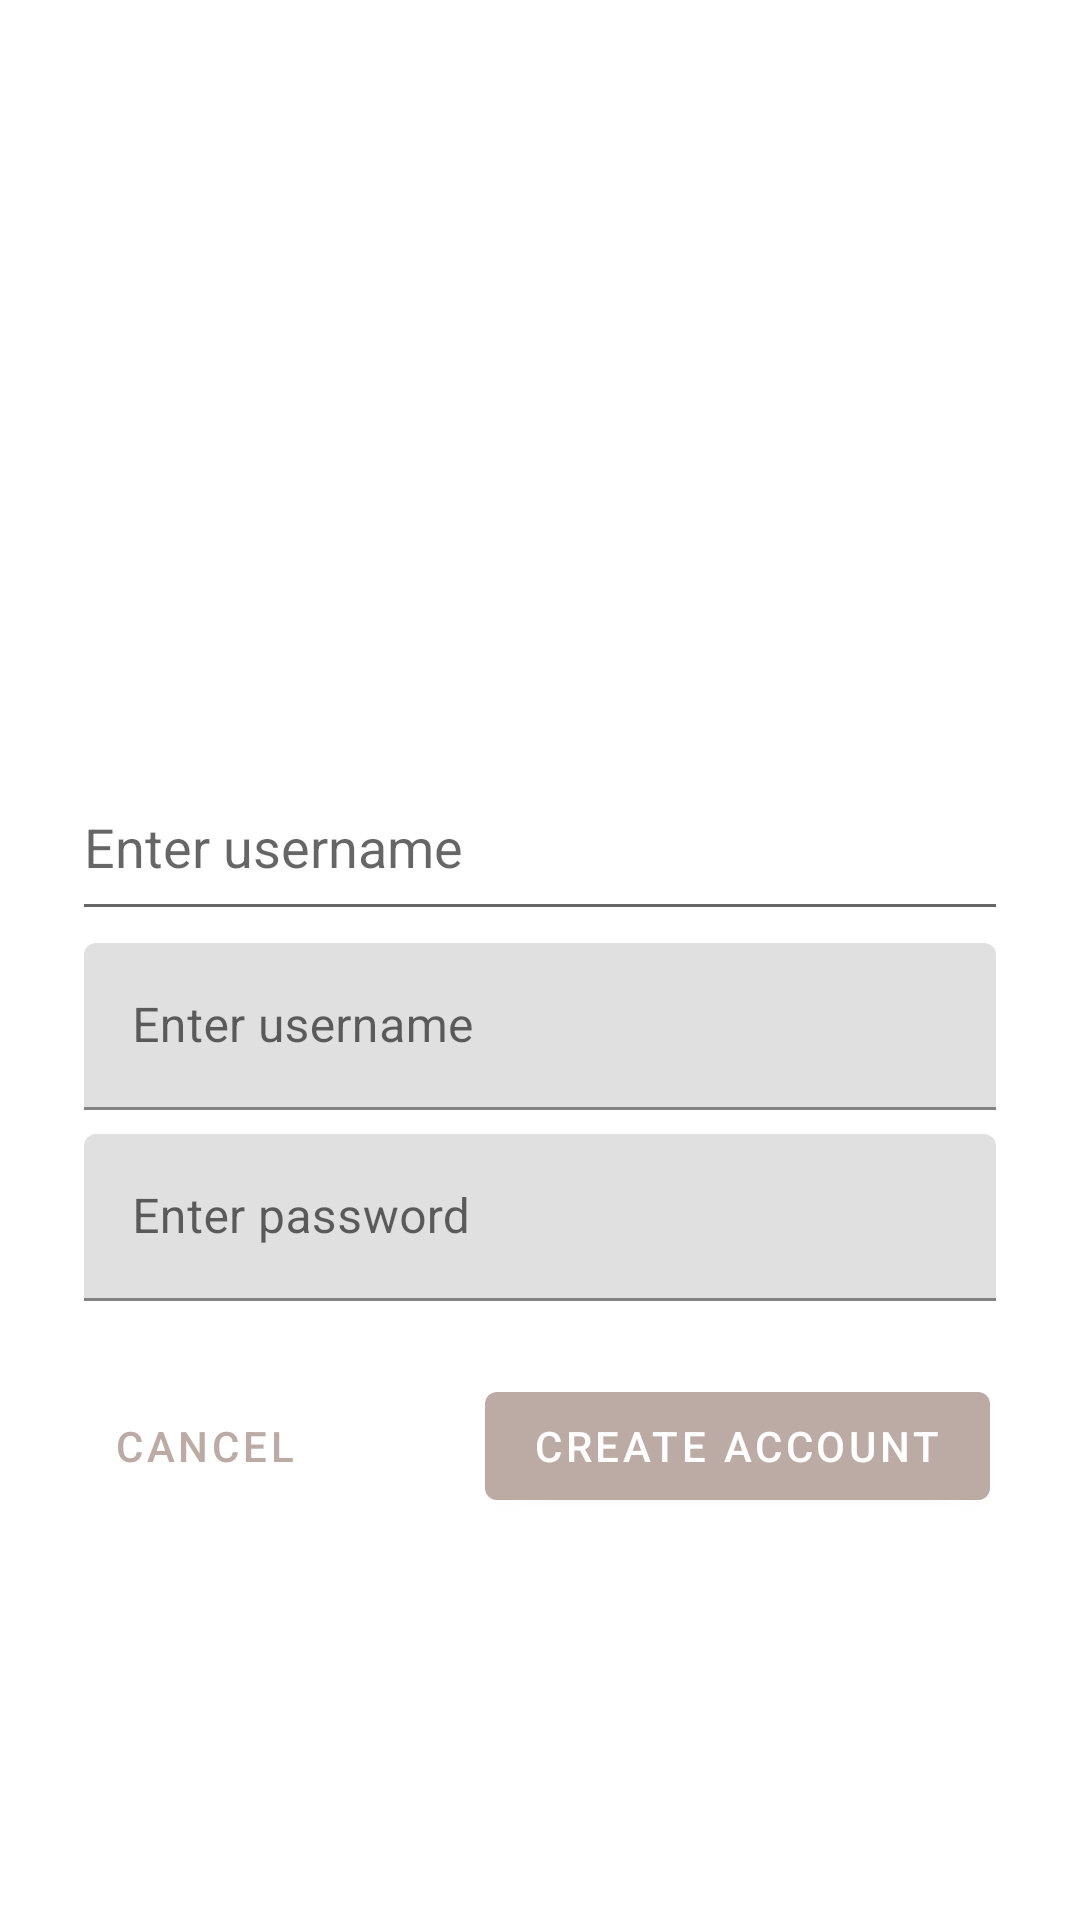

Layout XML and referenced resources for this Android screen:
<!-- AndroidManifest.xml: application theme AppTheme.launcher -->
<!-- res/layout/activity_create_account.xml -->
<?xml version="1.0" encoding="utf-8"?>
<ScrollView xmlns:android="http://schemas.android.com/apk/res/android"
    xmlns:app="http://schemas.android.com/apk/res-auto"
    xmlns:tools="http://schemas.android.com/tools"
    android:layout_width="match_parent"
    android:layout_height="match_parent"
    android:background="@android:color/white"
    tools:context=".CreateAccountActivity">

    <LinearLayout
        android:layout_width="match_parent"
        android:layout_height="wrap_content"
        android:id="@+id/acct_login_form"
        android:clipChildren="false"
        android:clipToPadding="false"
        android:orientation="vertical"
        android:padding="24dp"
        android:paddingTop="16dp">

        <ImageView
            android:layout_width="120dp"
            android:layout_height="120dp"
            android:layout_gravity="center_horizontal"
            android:layout_marginTop="100dp"
            android:layout_marginBottom="16dp"
            android:src="@drawable/book_stack" />

        <EditText
            android:id="@+id/username_account"
            android:layout_width="match_parent"
            android:layout_height="wrap_content"
            android:inputType="textPersonName"
            android:maxLines="1"
            android:paddingBottom="16dp"
            android:hint="@string/hint_username" />

        <com.google.android.material.textfield.TextInputLayout
            android:layout_width="match_parent"
            android:layout_height="wrap_content"
            android:layout_margin="4dp"
            android:hint="@string/hint_username">

            <com.google.android.material.textfield.TextInputEditText
                android:id="@+id/email_account"
                android:layout_width="match_parent"
                android:layout_height="wrap_content"
                android:inputType="text"
                android:maxLines="1" />
        </com.google.android.material.textfield.TextInputLayout>

        <com.google.android.material.textfield.TextInputLayout
            android:id="@+id/password_text_input"
            android:layout_width="match_parent"
            android:layout_height="wrap_content"
            android:layout_margin="4dp"
            android:hint="@string/shr_hint_password"
            app:errorEnabled="true">

            <com.google.android.material.textfield.TextInputEditText
                android:id="@+id/password_account"
                android:layout_width="match_parent"
                android:layout_height="wrap_content"
                android:inputType="textPassword"/>
        </com.google.android.material.textfield.TextInputLayout>

        <RelativeLayout
            android:layout_width="match_parent"
            android:layout_height="wrap_content">

            <com.google.android.material.button.MaterialButton
                android:id="@+id/cancel_button"
                style="@style/Widget.MaterialComponents.Button.TextButton"
                android:layout_width="wrap_content"
                android:layout_height="wrap_content"
                android:layout_marginEnd="12dp"
                android:layout_marginRight="12dp"
                android:layout_alignParentStart="true"
                android:text="@string/login_button_cancel" />

            <com.google.android.material.button.MaterialButton
                android:id="@+id/create_account_button"
                android:layout_width="wrap_content"
                android:layout_height="wrap_content"
                android:layout_alignParentEnd="true"
                android:layout_alignParentBottom="true"
                android:layout_marginEnd="6dp"
                android:layout_marginBottom="0dp"
                android:text="@string/create_account_button" />

        </RelativeLayout>

    </LinearLayout>

</ScrollView>
<!-- resources referenced by this layout -->
<resources>
  <!-- drawable book_stack: png bitmap (mipmap-hdpi, 1922 bytes) -->
  <string name="create_account_button">Create Account</string>
  <string name="hint_username">Enter username</string>
  <string name="login_button_cancel">Cancel</string>
  <string name="shr_hint_password">Enter password</string>
  <style name="AppTheme.launcher">
      <item name="android:windowBackground">@drawable/launch_screen</item>
      
      
      </style>
  <!-- drawable launch_screen (drawable) -->
  <?xml version="1.0" encoding="utf-8"?>
      <layer-list xmlns:android="http://schemas.android.com/apk/res/android" android:opacity="opaque">
  
          
          <item android:drawable="@android:color/white"/>
  
          
          <item>
  
              <bitmap
                  android:src="@drawable/book_stack"
                  android:gravity="center"/>
  
          </item>
  
      </layer-list>
</resources>
